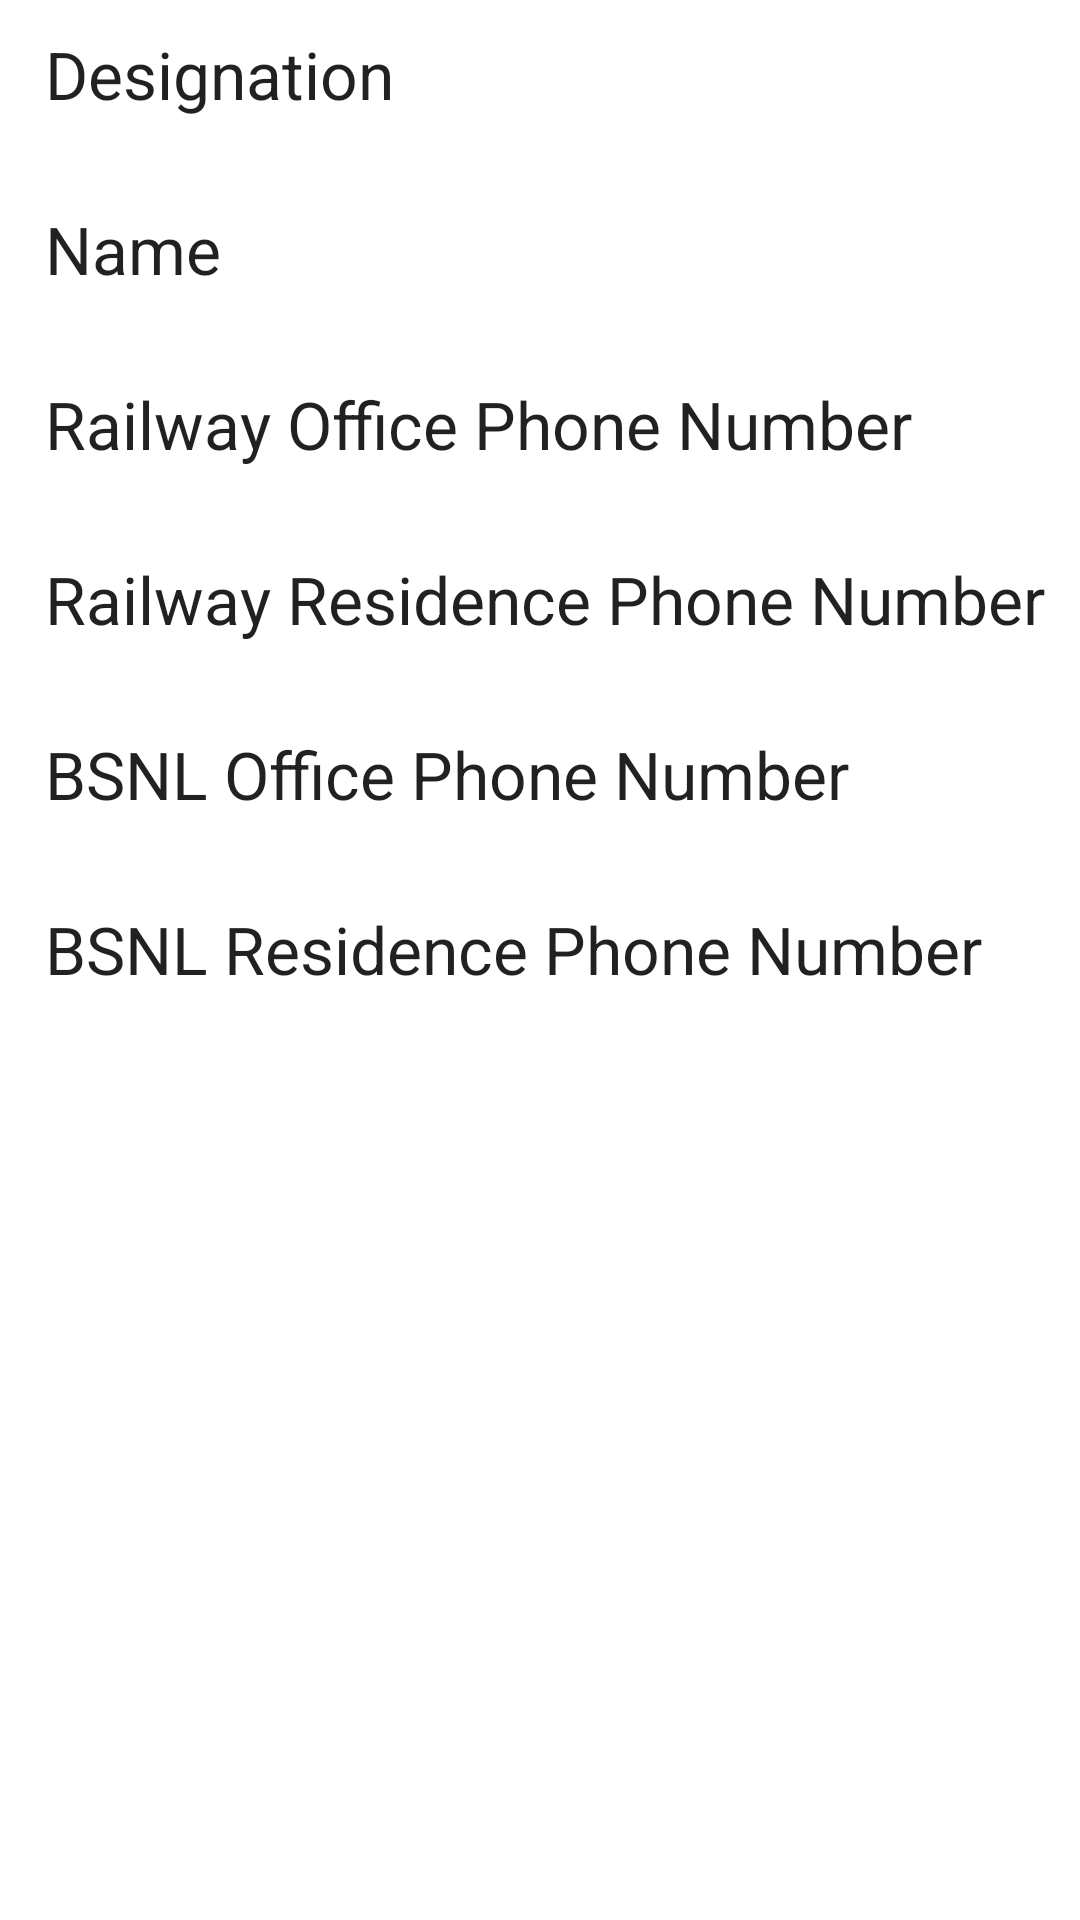

Reconstruct the res/layout file that produces this screen, plus the resources it refers to.
<!-- AndroidManifest.xml: application theme AppTheme -->
<!-- res/layout/details_activity.xml -->
<?xml version="1.0" encoding="utf-8"?>

<LinearLayout
    xmlns:android="http://schemas.android.com/apk/res/android" android:layout_width="match_parent"
    android:layout_height="match_parent"
    android:background="#ffffff"
    android:orientation="vertical"
    >



    <TextView
        android:layout_width="match_parent"
        android:layout_height="wrap_content"
        android:id="@+id/desigview"
        android:textAppearance="?android:textAppearanceLarge"
        android:layout_gravity="center_horizontal"
        android:layout_marginTop="10dp"
        android:layout_marginLeft="10dp"
        android:text="Designation"

        style="@style/textview_style"
        android:layout_marginStart="10dp" />
    <TextView
        android:layout_width="match_parent"
        android:layout_height="wrap_content"
        android:id="@+id/desigvalueview"
        android:layout_gravity="center_horizontal"
        android:layout_marginTop="5dp"
        android:layout_marginLeft="10dp"

        android:layout_marginStart="10dp"
        />


    <TextView
        android:layout_width="match_parent"
        android:layout_height="wrap_content"
        android:id="@+id/nameview"
        android:textAppearance="?android:textAppearanceLarge"
        android:layout_gravity="center_horizontal"
        android:layout_marginTop="5dp"
        android:layout_marginStart="10dp"
        android:text="Name"
        android:layout_marginLeft="10dp"
        style="@style/textview_style"/>
    <TextView
        android:layout_width="match_parent"
        android:layout_height="wrap_content"
        android:id="@+id/namevalueview"
        android:layout_gravity="center_horizontal"
        android:layout_marginTop="5dp"
        android:layout_marginStart="10dp"

        android:layout_marginLeft="10dp" />
    <TextView
        android:layout_width="match_parent"
        android:layout_height="wrap_content"
        android:id="@+id/railphnview"
        android:textAppearance="?android:textAppearanceLarge"
        android:layout_gravity="center_horizontal"
        android:layout_marginTop="5dp"
        android:layout_marginLeft="10dp"
        style="@style/textview_style"
        android:text="Railway Office Phone Number"
        android:layout_marginStart="10dp" />
    <TextView
        android:layout_width="match_parent"
        android:layout_height="wrap_content"
        android:id="@+id/railphnvalueview"
        android:layout_gravity="center_horizontal"
        android:layout_marginTop="5dp"
        android:layout_marginStart="10dp"

        android:layout_marginLeft="10dp" />
    <TextView
        android:layout_width="match_parent"
        android:layout_height="wrap_content"
        android:id="@+id/railresiview"
        android:layout_gravity="center_horizontal"
        android:layout_marginTop="5dp"
        android:layout_marginStart="10dp"
        style="@style/textview_style"
        android:text="Railway Residence Phone Number"
        android:layout_marginLeft="10dp"
        android:textAppearance="?android:textAppearanceLarge"/>
    <TextView
        android:layout_width="match_parent"
        android:layout_height="wrap_content"
        android:id="@+id/railresivalueview"
        android:layout_gravity="center_horizontal"
        android:layout_marginTop="5dp"
        android:layout_marginStart="10dp"

        android:layout_marginLeft="10dp" />
    <TextView
        android:layout_width="match_parent"
        android:layout_height="wrap_content"
        android:id="@+id/BSNLofficephnview"
        android:textAppearance="?android:textAppearanceLarge"
        android:layout_gravity="center_horizontal"
        android:layout_marginTop="5dp"
        style="@style/textview_style"
        android:layout_marginStart="10dp"
        android:text="BSNL Office Phone Number"
        android:layout_marginLeft="10dp" />
    <TextView
        android:layout_width="match_parent"
        android:layout_height="wrap_content"
        android:id="@+id/BSNLofficephnvalueview"
        android:layout_gravity="center_horizontal"
        android:layout_marginTop="5dp"
        android:layout_marginStart="10dp"

        android:layout_marginLeft="10dp" />
    <TextView
        android:layout_width="match_parent"
        android:layout_height="wrap_content"
        android:id="@+id/BSNLresphnview"
        android:textAppearance="?android:textAppearanceLarge"
        android:layout_gravity="center_horizontal"
        android:layout_marginTop="5dp"
        style="@style/textview_style"
        android:layout_marginStart="10dp"
        android:text="BSNL Residence Phone Number"
        android:layout_marginLeft="10dp" />
    <TextView
        android:layout_width="match_parent"
        android:layout_height="wrap_content"
        android:id="@+id/BSNLresphnvalueview"
        android:layout_gravity="center_horizontal"
        android:layout_marginTop="5dp"
        android:layout_marginStart="10dp"

        android:layout_marginLeft="10dp" />

</LinearLayout>
<!-- resources referenced by this layout -->
<resources>

</resources>
